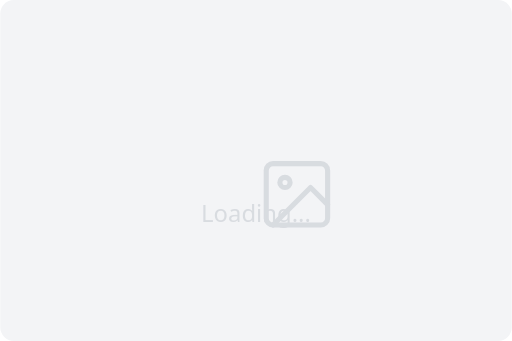
t = 0.00 s
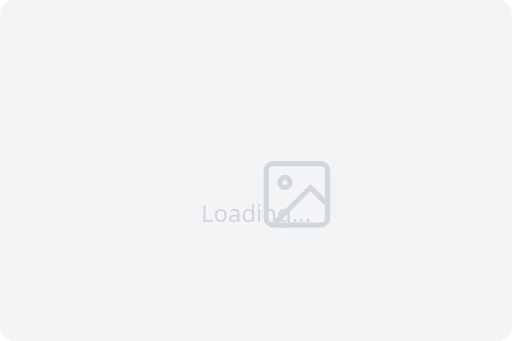
t = 0.19 s
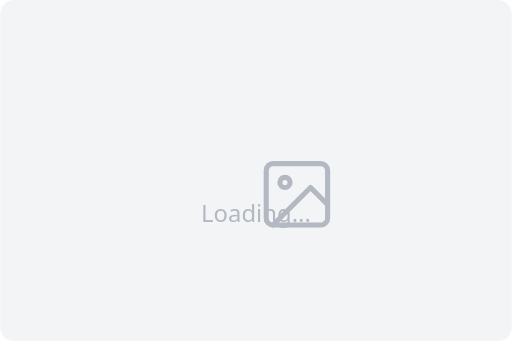
t = 0.56 s
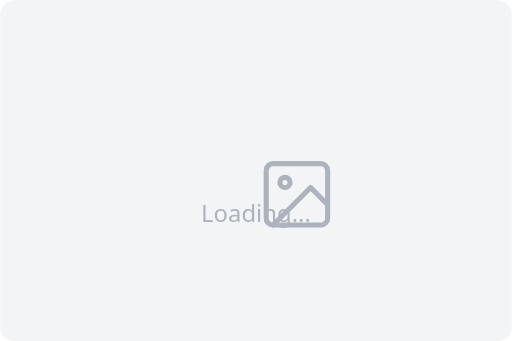
t = 0.75 s
t = 0.94 s: frame unchanged from t = 0.56 s, image omitted
t = 1.31 s: frame unchanged from t = 0.19 s, image omitted

The animated SVG that drew these frames (rendered in a browser with its animation timeline set to each time). Animation: 1 CSS @keyframes rule; one cycle of 1.50 s, repeats indefinitely.

<svg xmlns="http://www.w3.org/2000/svg" viewBox="0 0 300 200" width="100%" height="100%">
    <style>
        .skeleton {
        animation: pulse 1.5s infinite ease-in-out;
        }
        @keyframes pulse {
        0% { opacity: 0.3; }
        50% { opacity: 0.8; }
        100% { opacity: 0.3; }
        }
    </style>

    <rect width="100%" height="100%" fill="#f3f4f6" rx="8" ry="8"/>

    <g class="skeleton">
        <svg x="50%" y="45%" width="48" height="48" viewBox="0 0 24 24" fill="none" stroke="#9ca3af" stroke-width="1.5" stroke-linecap="round" stroke-linejoin="round" transform="translate(-24, -30)">
            <rect x="3" y="3" width="18" height="18" rx="2" ry="2"/>
            <circle cx="8.5" cy="8.5" r="1.5"/>
            <polyline points="21 15 16 10 5 21"/>
        </svg>

        <text x="50%" y="65%" font-family="system-ui, -apple-system, sans-serif" font-size="14" font-weight="500" fill="#9ca3af" text-anchor="middle">Loading...</text>
    </g>
</svg>
